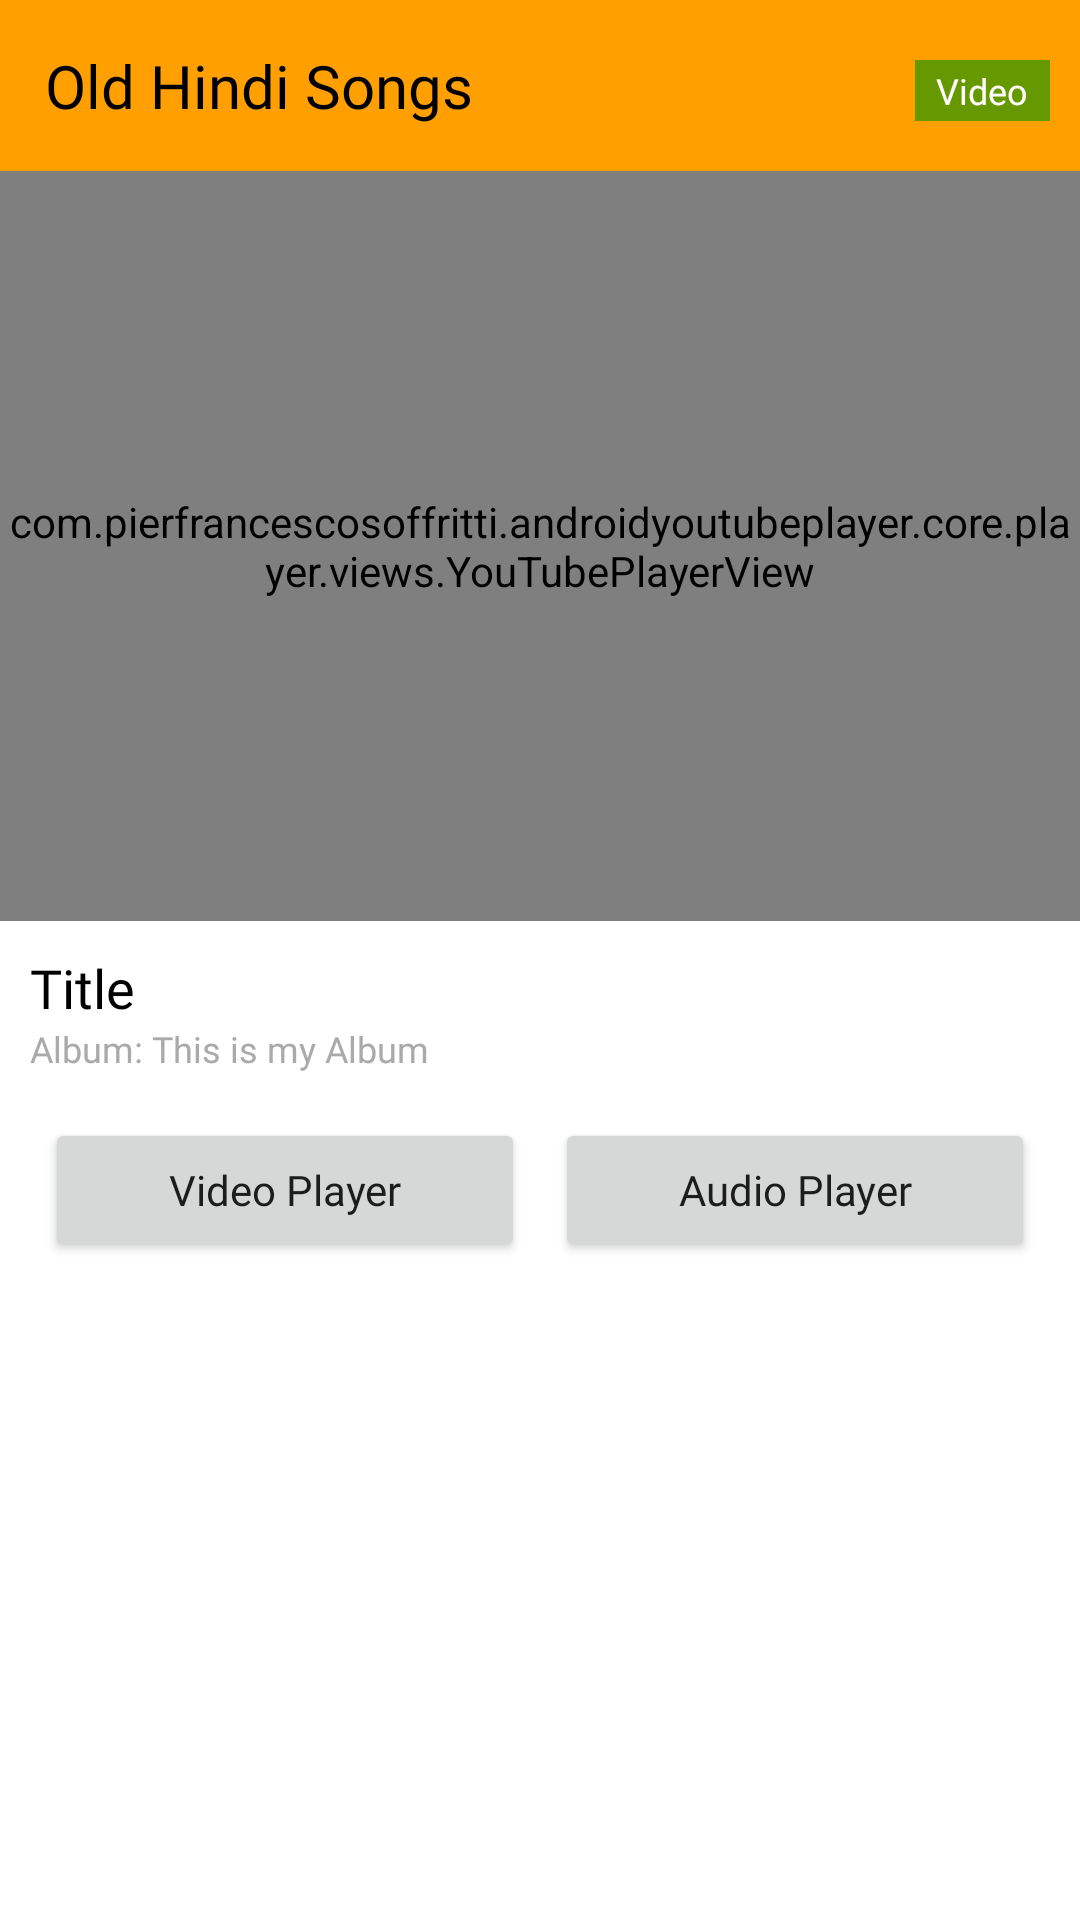

Here is an Android app screen rendered from its layout file. Give the layout XML and the strings, colors and styles it references.
<!-- AndroidManifest.xml: application theme Theme.MySongs -->
<!-- res/layout/activity_new_player.xml -->
<?xml version="1.0" encoding="utf-8"?>
<RelativeLayout xmlns:android="http://schemas.android.com/apk/res/android"
    xmlns:app="http://schemas.android.com/apk/res-auto"
    xmlns:tools="http://schemas.android.com/tools"
    android:layout_width="match_parent"
    android:layout_height="match_parent"
    tools:context=".Activities.Player">


    <LinearLayout
        android:layout_width="match_parent"
        android:layout_height="match_parent"
        android:layout_above="@+id/splash_frame"
        android:orientation="vertical">

        <TextView
            android:id="@+id/player_title"
            android:layout_width="match_parent"
            android:layout_height="wrap_content"
            android:background="@color/purple_700"
            android:fontFamily="@font/semi_bold"
            android:gravity="center_vertical"
            android:paddingLeft="15dp"
            android:paddingTop="15dp"
            android:paddingRight="40dp"
            android:paddingBottom="15dp"
            android:singleLine="true"
            android:text="@string/app_name"
            android:textColor="@color/black"
            android:textSize="20dp" />

        <RelativeLayout
            android:layout_width="match_parent"
            android:layout_height="wrap_content">

            <com.pierfrancescosoffritti.androidyoutubeplayer.core.player.views.YouTubePlayerView
                android:id="@+id/youtube_player"
                android:layout_width="match_parent"
                android:layout_height="250dp"
                app:layout_constraintLeft_toLeftOf="parent"
                app:layout_constraintRight_toRightOf="parent"
                app:layout_constraintTop_toTopOf="parent"
                app:showFullScreenButton="false"
                app:showYouTubeButton="false"
                app:useWebUi="true" />

            <RelativeLayout
                android:layout_width="match_parent"
                android:layout_height="250dp"
                android:layout_centerVertical="true">

                <ImageView
                    android:id="@+id/videoimage"
                    android:layout_width="match_parent"
                    android:layout_height="match_parent"
                    android:contentDescription="TODO"
                    android:scaleType="fitXY"
                    android:visibility="gone" />

                <ImageView
                    android:id="@+id/btn_play"
                    android:layout_width="100dp"
                    android:layout_height="100dp"
                    android:layout_centerHorizontal="true"
                    android:layout_centerVertical="true"
                    android:paddingBottom="25dp"
                    android:src="@drawable/play_icon"
                    android:visibility="gone" />
            </RelativeLayout>
        </RelativeLayout>

        <TextView
            android:id="@+id/playedSong_title"
            android:layout_width="match_parent"
            android:layout_height="wrap_content"
            android:layout_gravity="center_vertical"
            android:layout_marginLeft="10dp"
            android:layout_marginTop="10dp"
            android:layout_marginRight="10dp"
            android:fontFamily="@font/regular"
            android:singleLine="false"
            android:text="Title"
            android:textAllCaps="false"
            android:textColor="@color/black"
            android:textSize="@dimen/medium_txt" />

        <LinearLayout
            android:layout_width="match_parent"
            android:layout_height="wrap_content"
            android:layout_marginBottom="10dp"
            android:orientation="horizontal"
            android:weightSum="3">

            <TextView
                android:id="@+id/playedSong_album"
                android:layout_width="0dp"
                android:layout_height="wrap_content"
                android:layout_gravity="center_vertical"
                android:layout_marginLeft="10dp"
                android:layout_weight="2"
                android:fontFamily="@font/regular"
                android:singleLine="false"
                android:text="Album: This is my Album"
                android:textAllCaps="false"
                android:textColor="@android:color/darker_gray"
                android:textSize="12sp" />

            <TextView
                android:id="@+id/playedSong_duration"
                android:layout_width="0dp"
                android:layout_height="wrap_content"
                android:layout_gravity="center_vertical"
                android:layout_marginLeft="5dp"
                android:layout_marginRight="10dp"
                android:layout_weight="1"
                android:fontFamily="@font/regular"
                android:singleLine="false"
                android:text=""
                android:textAllCaps="false"
                android:textColor="@android:color/darker_gray"
                android:textSize="12sp" />
        </LinearLayout>

        <LinearLayout
            android:layout_width="match_parent"
            android:layout_height="wrap_content"
            android:layout_marginLeft="10dp"
            android:layout_marginRight="10dp"
            android:orientation="horizontal"
            android:weightSum="2">

            <Button
                android:id="@+id/btn_video"
                android:layout_width="0dp"
                android:layout_height="wrap_content"
                android:layout_margin="5sp"
                android:layout_weight="1"
                android:fontFamily="@font/regular"
                android:text="Video Player"
                android:textAllCaps="false" />

            <Button
                android:id="@+id/btn_audio"
                android:layout_width="0dp"
                android:layout_height="wrap_content"
                android:layout_margin="5sp"
                android:layout_weight="1"
                android:fontFamily="@font/regular"
                android:text="Audio Player"
                android:textAllCaps="false" />
        </LinearLayout>

        <androidx.recyclerview.widget.RecyclerView
            android:id="@+id/player_recycler"
            android:layout_width="match_parent"
            android:layout_height="wrap_content" />
    </LinearLayout>

    <TextView
        android:id="@+id/type"
        android:layout_width="45dp"
        android:layout_height="wrap_content"
        android:layout_alignParentRight="true"
        android:layout_marginTop="20dp"
        android:layout_marginRight="10dp"
        android:background="@android:color/holo_green_dark"
        android:fontFamily="@font/light"
        android:gravity="center_horizontal|center_vertical"
        android:padding="2dp"
        android:text="Video"
        android:textColor="@android:color/white"
        android:textSize="@dimen/small_text" />


    <FrameLayout
        android:id="@+id/splash_frame"
        android:layout_width="match_parent"
        android:layout_height="wrap_content"
        android:layout_alignParentBottom="true" />
</RelativeLayout>
<!-- resources referenced by this layout -->
<resources>
  <color name="black">#000000</color>
  <color name="purple_700">#FFA000</color>
  <dimen name="medium_txt">18dp</dimen>
  <dimen name="small_text">12dp</dimen>
  <!-- drawable play_icon (drawable) -->
  <vector android:height="24dp" android:tint="#FEF6FF"
      android:viewportHeight="24" android:viewportWidth="24"
      android:width="24dp" xmlns:android="http://schemas.android.com/apk/res/android">
      <path android:fillColor="@android:color/white" android:pathData="M12,2C6.48,2 2,6.48 2,12s4.48,10 10,10 10,-4.48 10,-10S17.52,2 12,2zM10,16.5v-9l6,4.5 -6,4.5z"/>
  </vector>
  <string name="app_name">Old Hindi Songs</string>
  <style name="Theme.MySongs" parent="Theme.MaterialComponents.DayNight.NoActionBar">
          
          <item name="colorPrimary">@color/purple_700</item>
          <item name="colorPrimaryVariant">@color/purple_700</item>
          <item name="colorOnPrimary">@color/white</item>
          
          <item name="colorSecondary">@color/teal_200</item>
          <item name="colorSecondaryVariant">@color/teal_700</item>
          <item name="colorOnSecondary">@color/black</item>
          
          <item name="android:statusBarColor" tools:targetApi="l">?attr/colorPrimaryVariant</item>
          
      </style>
  <color name="white">#FFFFFF</color>
  <color name="teal_200">#FF03DAC5</color>
  <color name="teal_700">#FF018786</color>
</resources>
